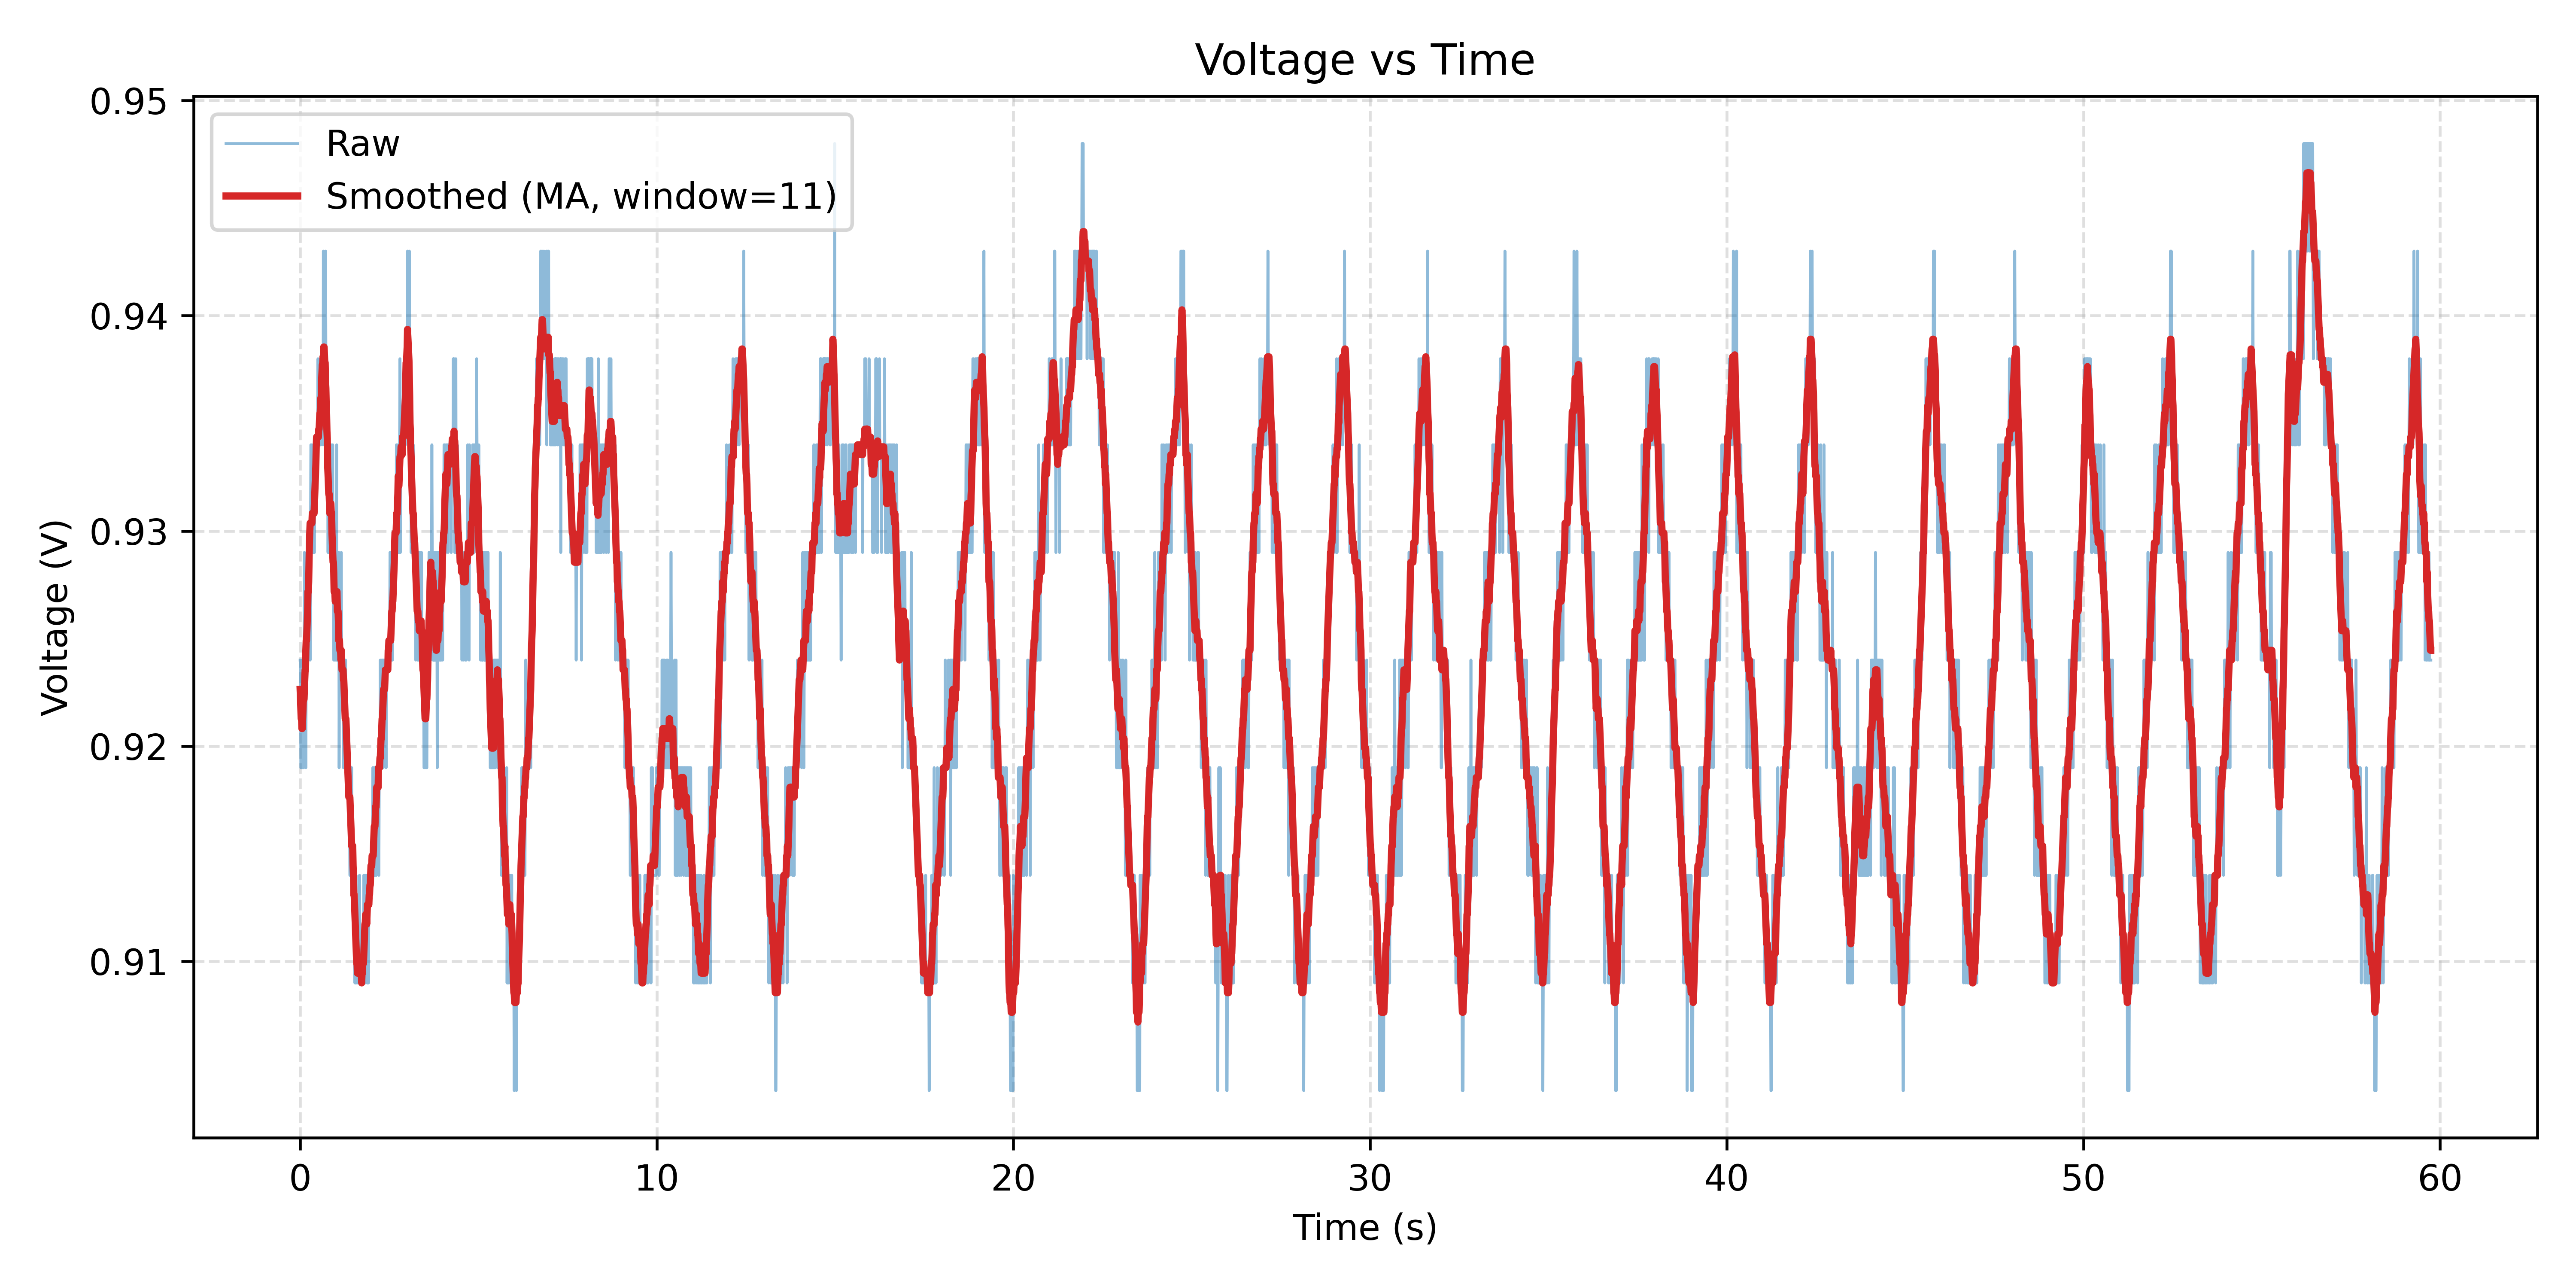

The table this chart was drawn from, first rows:
Time(ms), ADC, Voltage(V)
382, 189, 0.924
392, 189, 0.924
402, 188, 0.919
412, 188, 0.919
422, 189, 0.924
432, 188, 0.919
442, 188, 0.919
452, 188, 0.919
462, 188, 0.919
472, 189, 0.924
482, 188, 0.919
492, 189, 0.924
502, 190, 0.929
512, 189, 0.924
522, 189, 0.924
532, 189, 0.924
542, 188, 0.919
552, 189, 0.924
562, 189, 0.924
572, 189, 0.924
582, 189, 0.924
592, 190, 0.929
602, 190, 0.929
612, 190, 0.929
622, 190, 0.929
632, 190, 0.929
642, 190, 0.929
652, 190, 0.929
662, 189, 0.924
672, 190, 0.929
683, 191, 0.934
693, 191, 0.934
703, 191, 0.934
713, 191, 0.934
723, 190, 0.929
733, 190, 0.929
743, 190, 0.929
753, 190, 0.929
763, 190, 0.929
773, 190, 0.929
783, 190, 0.929
793, 191, 0.934
803, 191, 0.934
813, 191, 0.934
823, 191, 0.934
833, 191, 0.934
843, 191, 0.934
854, 191, 0.934
864, 191, 0.934
874, 191, 0.934
884, 192, 0.938
894, 191, 0.934
904, 191, 0.934
914, 191, 0.934
924, 191, 0.934
934, 191, 0.934
944, 191, 0.934
954, 192, 0.938
964, 191, 0.934
974, 192, 0.938
... 5,892 more rows
